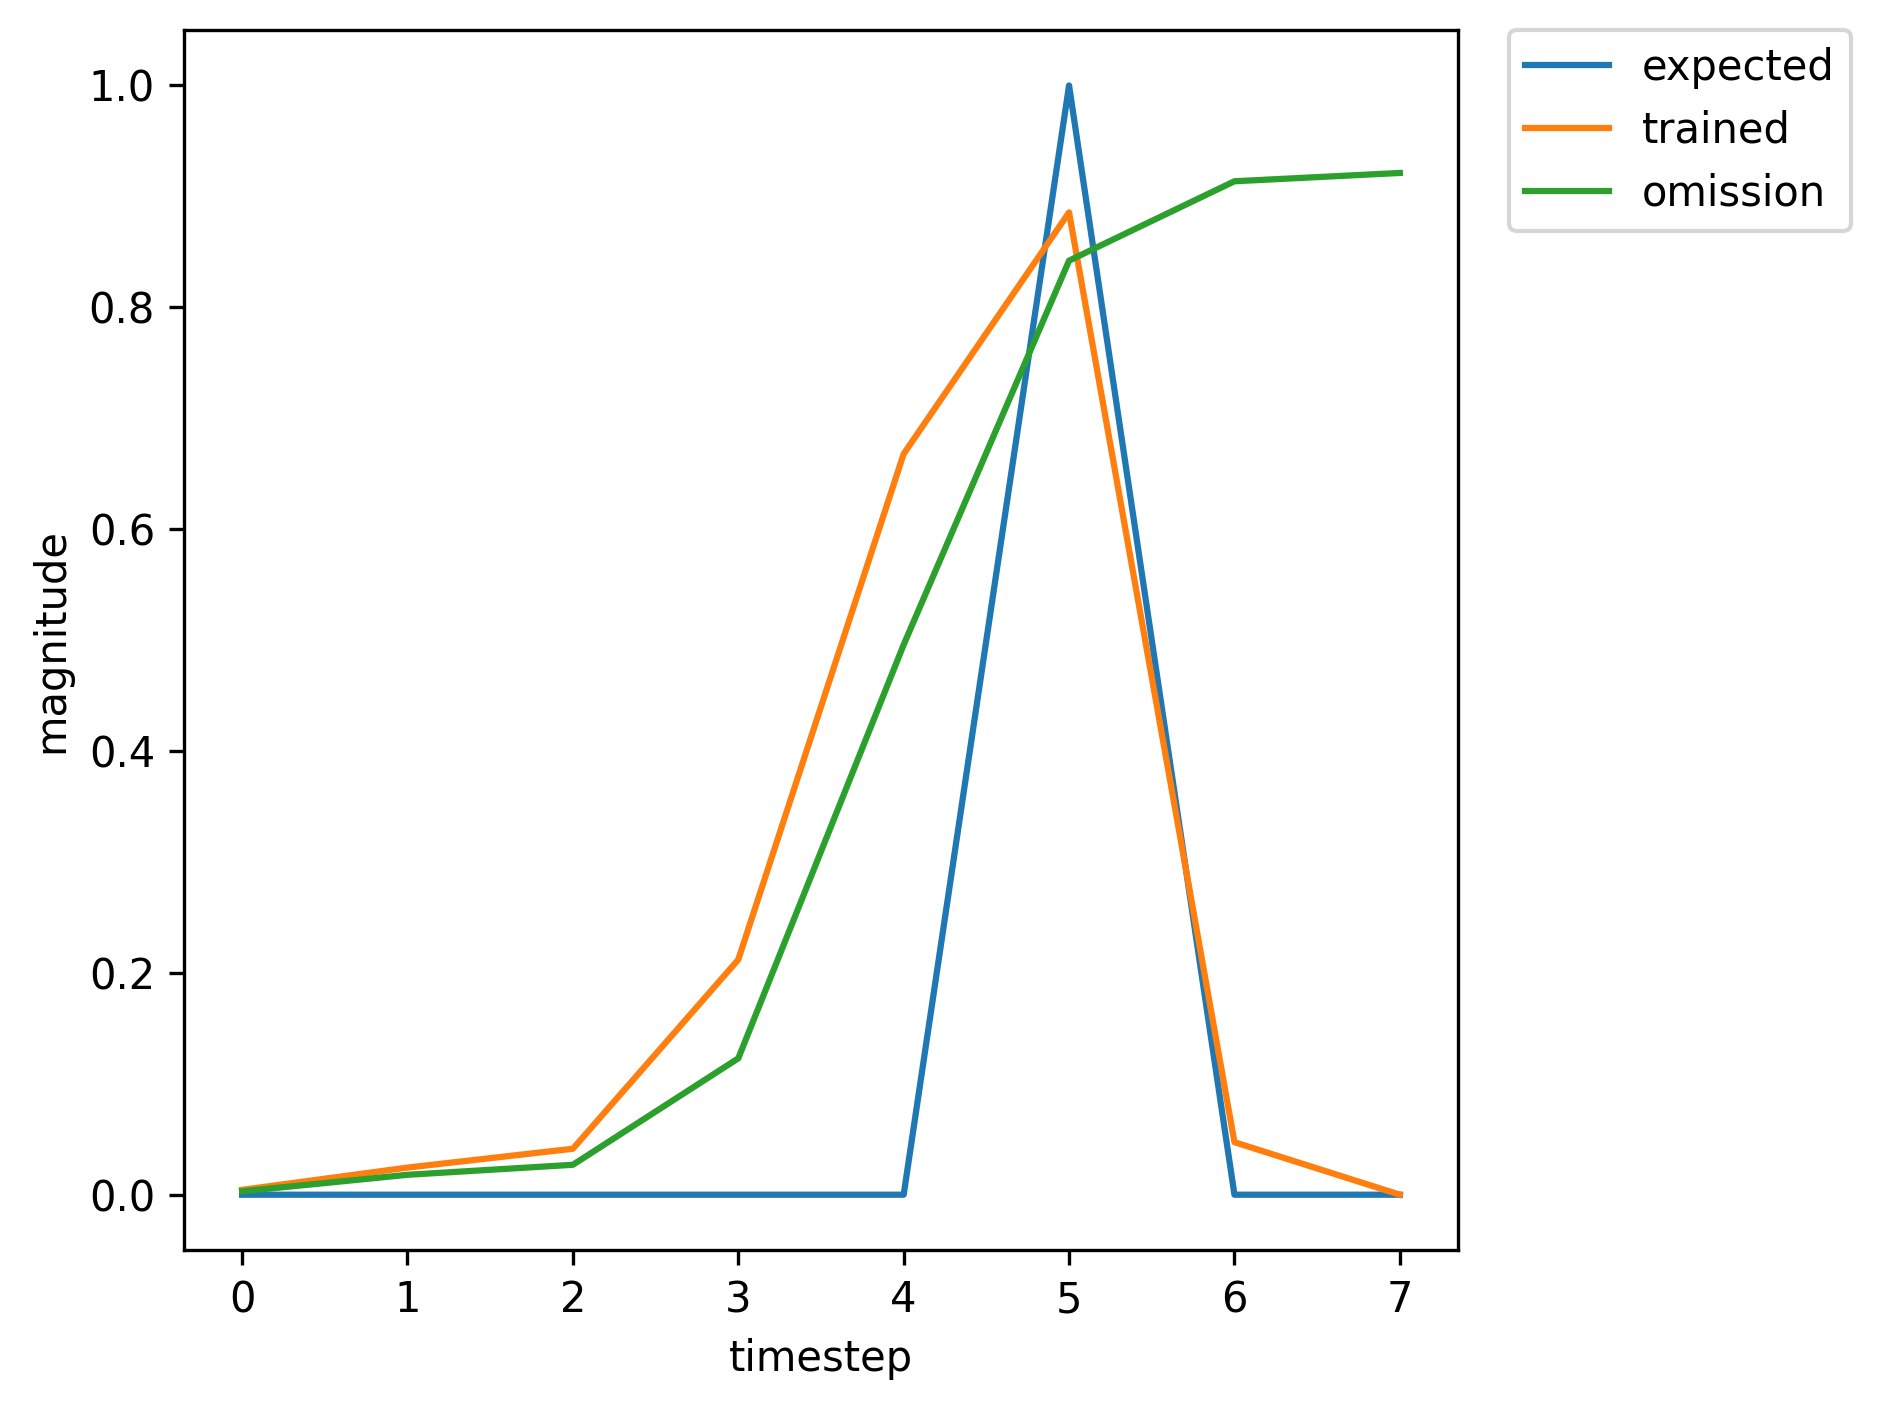

Data behind this chart, as committed beside it:
, input, expected_output, network_output
0, 1.0, 0, 0.01609
1, 0.0, 0, 0.1143
2, 0.0, 0, 0.2439
3, 0.0, 0, 0.7509
4, 0.0, 0, 0.9034
5, 2.0, 1, 0.922
6, 0.0, 0, 0.0497
7, 1.0, 0, 0.002957
8, 0.0, 0, 0.01764
9, 0.0, 0, 0.02648
10, 0.0, 0, 0.1198
11, 0.0, 0, 0.4871
12, 2.0, 1, 0.8392
13, 0.0, 0, 0.04147
14, 1.0, 0, 0.002982
15, 0.0, 0, 0.01799
16, 0.0, 0, 0.02724
17, 0.0, 0, 0.1246
18, 0.0, 0, 0.5006
19, 2.0, 1, 0.8436
20, 1.0, 0, 0.04199
21, 0.0, 0, 0.02586
22, 0.0, 0, 0.02333
23, 0.0, 0, 0.09629
24, 0.0, 0, 0.4056
25, 2.0, 1, 0.8059
26, 0.0, 0, 0.03786
27, 0.0, 0, 0.002926
28, 1.0, 0, 0.004395
29, 0.0, 0, 0.02444
30, 0.0, 0, 0.04144
31, 0.0, 0, 0.2119
32, 0.0, 0, 0.6679
33, 2.0, 1, 0.8856
34, 0.0, 0, 0.04735
35, 1.0, 0, 0.00306
36, 0.0, 0, 0.01795
37, 0.0, 0, 0.02697
38, 0.0, 0, 0.1229
39, 0.0, 0, 0.4958
40, 2.0, 1, 0.842
41, 0.0, 0, 0.04181
42, 0.0, 0, 0.002987
43, 1.0, 0, 0.004334
44, 0.0, 0, 0.02416
45, 0.0, 0, 0.04084
46, 0.0, 0, 0.2083
47, 0.0, 0, 0.663
48, 2.0, 1, 0.8846
49, 1.0, 0, 0.04722
50, 0.0, 0, 0.02753
51, 0.0, 0, 0.02332
52, 0.0, 0, 0.09575
53, 0.0, 0, 0.4029
54, 2.0, 1, 0.8046
55, 0.0, 0, 0.03771
56, 1.0, 0, 0.002924
57, 0.0, 0, 0.01799
58, 0.0, 0, 0.02739
59, 0.0, 0, 0.1255
... 305 more rows
